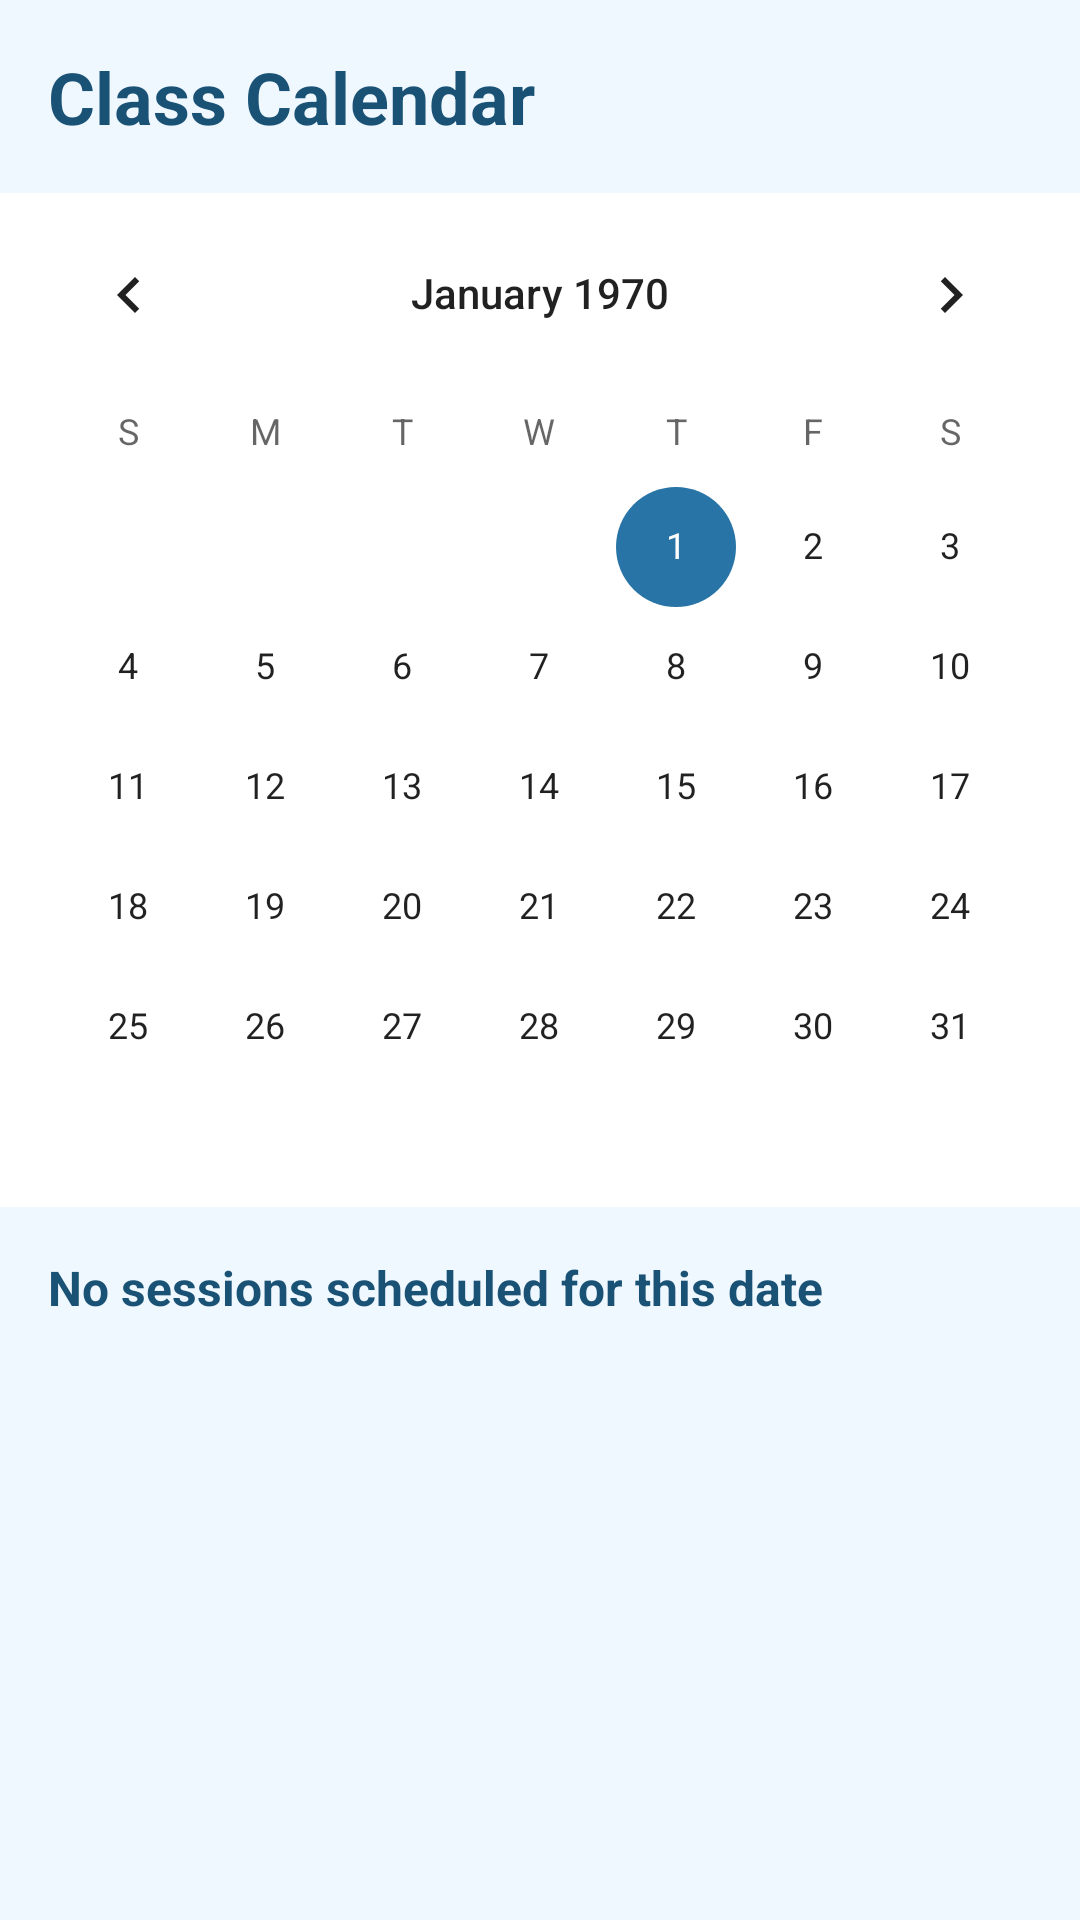

Layout XML and referenced resources for this Android screen:
<!-- AndroidManifest.xml: application theme Theme.NimmaGuru -->
<!-- res/layout/fragment_calendar.xml -->
<?xml version="1.0" encoding="utf-8"?>
<LinearLayout
    xmlns:android="http://schemas.android.com/apk/res/android"
    android:layout_width="match_parent"
    android:layout_height="match_parent"
    android:orientation="vertical"
    android:background="#F0F8FF">

    
    <TextView
        android:layout_width="match_parent"
        android:layout_height="wrap_content"
        android:text="@string/calendar_title"
        android:textSize="24sp"
        android:textStyle="bold"
        android:textColor="#1A5276"
        android:padding="16dp"/>

    
    <CalendarView
        android:id="@+id/calendarView"
        android:layout_width="match_parent"
        android:layout_height="wrap_content"
        android:background="#FFFFFF"/>

    
    <TextView
        android:id="@+id/tvSelectedDate"
        android:layout_width="match_parent"
        android:layout_height="wrap_content"
        android:text="@string/calendar_no_sessions"
        android:textSize="16sp"
        android:textStyle="bold"
        android:textColor="#1A5276"
        android:padding="16dp"/>

    
    <TextView
        android:id="@+id/tvNoSessions"
        android:layout_width="match_parent"
        android:layout_height="wrap_content"
        android:text="No sessions scheduled for this date"
        android:textSize="15sp"
        android:textColor="#888888"
        android:gravity="center"
        android:padding="24dp"
        android:visibility="gone"/>

    
    <androidx.recyclerview.widget.RecyclerView
        android:id="@+id/rvSessions"
        android:layout_width="match_parent"
        android:layout_height="0dp"
        android:layout_weight="1"
        android:padding="8dp"
        android:clipToPadding="false"/>

</LinearLayout>
<!-- resources referenced by this layout -->
<resources>
  <string name="calendar_no_sessions">No sessions scheduled for this date</string>
  <string name="calendar_title">Class Calendar</string>
  <style name="Theme.NimmaGuru" parent="Theme.MaterialComponents.Light.NoActionBar">
          <item name="colorPrimary">#1A5276</item>
          <item name="colorPrimaryVariant">#154360</item>
          <item name="colorOnPrimary">#FFFFFF</item>
          <item name="colorSecondary">#2874A6</item>
          <item name="colorOnSecondary">#FFFFFF</item>
      </style>
</resources>
